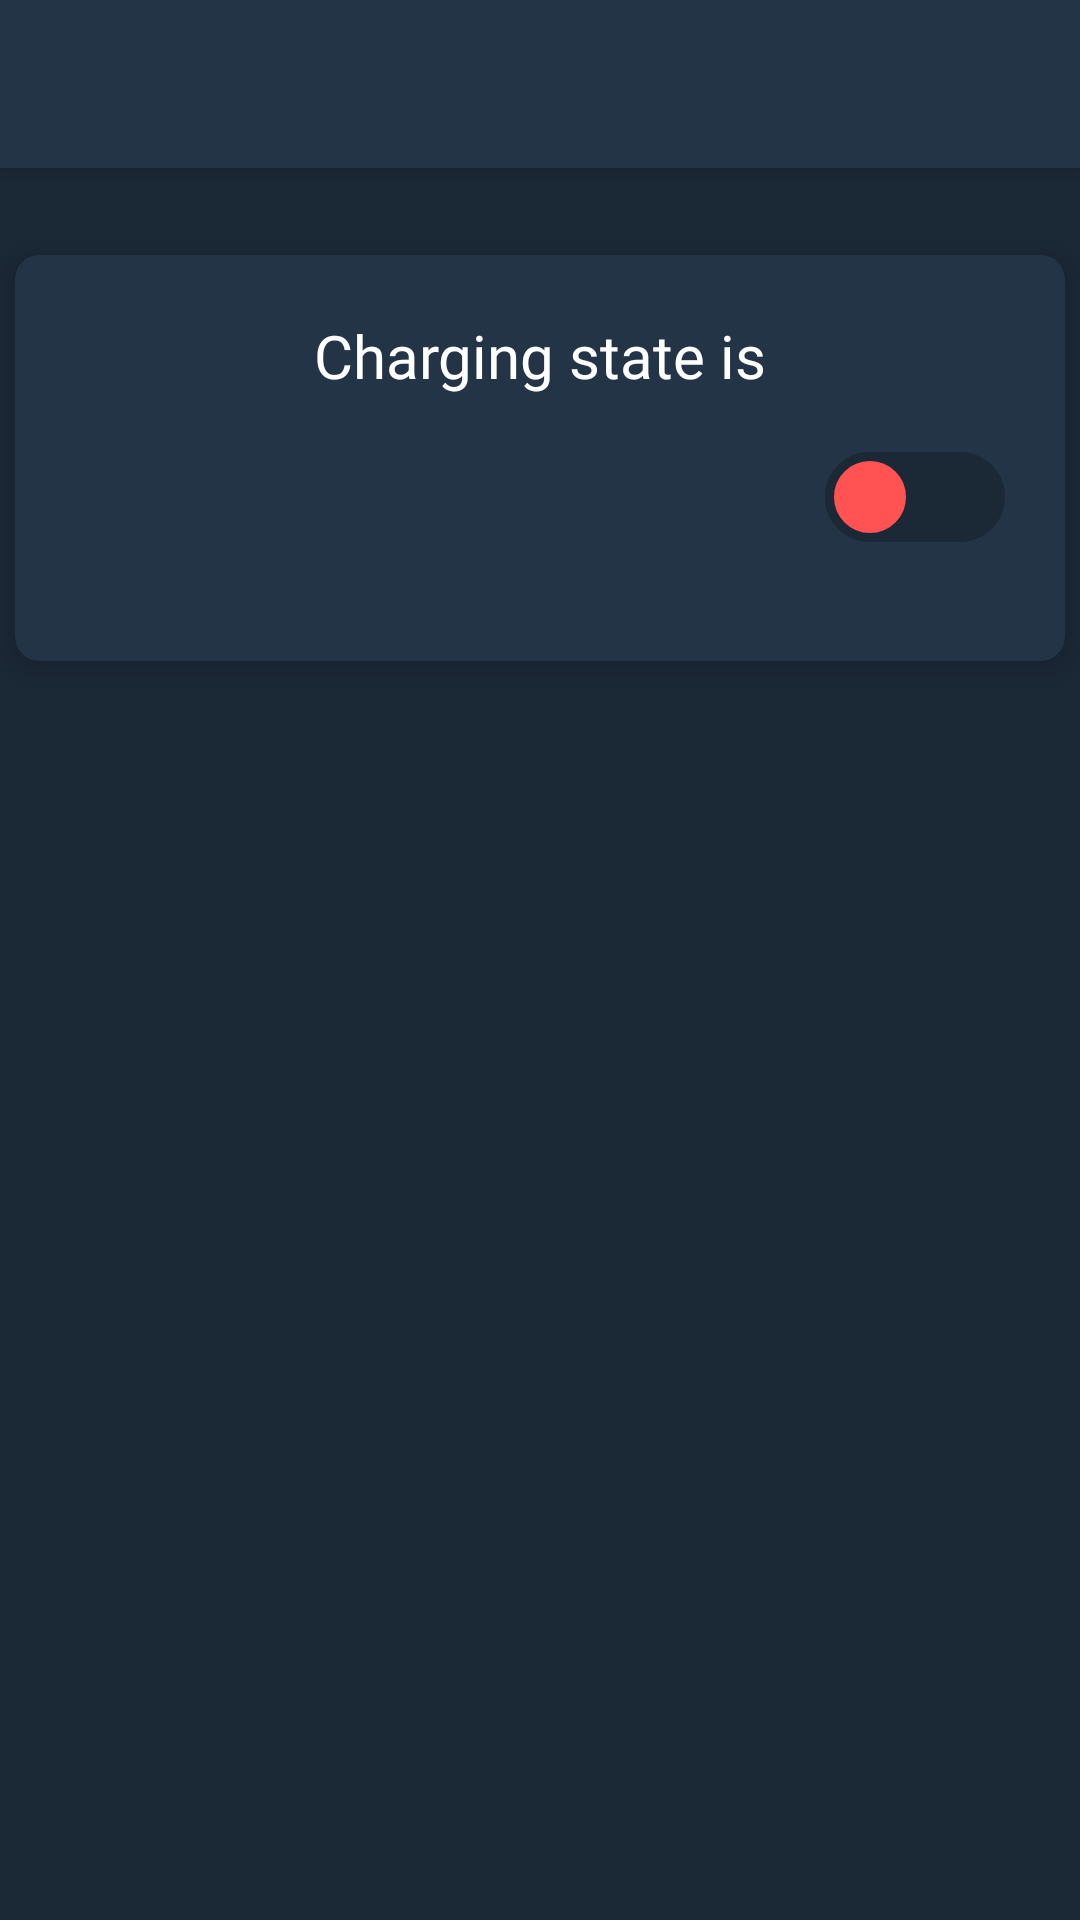

Android layout source for this screen:
<!-- AndroidManifest.xml: activity theme AppTheme.NoActionBar -->
<!-- res/layout/main.xml -->
<?xml version="1.0" encoding="utf-8"?>
<androidx.coordinatorlayout.widget.CoordinatorLayout xmlns:android="http://schemas.android.com/apk/res/android"
    xmlns:app="http://schemas.android.com/apk/res-auto"
    xmlns:tools="http://schemas.android.com/tools"
    android:layout_width="match_parent"
    android:layout_height="match_parent"
    android:id="@+id/coordlay"
    tools:context=".MainActivity">

    <com.google.android.material.appbar.AppBarLayout
        android:layout_width="match_parent"
        android:layout_height="wrap_content"
        android:theme="@style/AppTheme.AppBarOverlay">

        <androidx.appcompat.widget.Toolbar
            android:id="@+id/toolbar"
            android:layout_width="match_parent"
            android:layout_height="?attr/actionBarSize"
            android:background="?attr/colorPrimary"
            app:popupTheme="@style/AppTheme.PopupOverlay" />

    </com.google.android.material.appbar.AppBarLayout>

    <include
        layout="@layout/main_content"
        android:layout_width="match_parent"
        android:layout_height="match_parent"
        android:layout_marginTop="55dp"/>



</androidx.coordinatorlayout.widget.CoordinatorLayout>
<!-- res/layout/main_content.xml (included above) -->
<?xml version="1.0" encoding="utf-8"?>
<androidx.constraintlayout.widget.ConstraintLayout xmlns:android="http://schemas.android.com/apk/res/android"
    xmlns:app="http://schemas.android.com/apk/res-auto"
    xmlns:tools="http://schemas.android.com/tools"
    android:layout_width="match_parent"
    android:layout_height="match_parent"
    android:background="@color/darkblue">


    <androidx.cardview.widget.CardView
        android:id="@+id/cv"
        android:layout_width="350dp"
        android:layout_height="wrap_content"
        android:layout_marginVertical="30dp"
        app:cardBackgroundColor="@color/lightblue"
        app:cardCornerRadius="8dp"
        app:cardElevation="6dp"
        app:layout_constraintEnd_toEndOf="parent"
        app:layout_constraintStart_toStartOf="parent"
        app:layout_constraintTop_toTopOf="parent">

        <androidx.constraintlayout.widget.ConstraintLayout
            android:layout_width="match_parent"
            android:layout_height="match_parent">

            <TextView
                android:id="@+id/titleTv"
                android:layout_width="wrap_content"
                android:layout_height="wrap_content"
                android:layout_marginVertical="20dp"
                android:fontFamily="@font/product_sans_regular"
                android:text="@string/title"
                android:textAlignment="center"
                android:textColor="#FFFFFF"
                android:textSize="20sp"
                app:layout_constraintBottom_toTopOf="@+id/statusTv"
                app:layout_constraintEnd_toEndOf="parent"
                app:layout_constraintStart_toStartOf="parent"
                app:layout_constraintTop_toTopOf="parent" />

            <TextView
                android:id="@+id/statusTv"
                android:layout_width="wrap_content"
                android:layout_height="wrap_content"
                android:layout_gravity="center"
                android:layout_marginHorizontal="16dp"
                android:layout_marginBottom="20dp"
                android:fontFamily="@font/product_sans_regular"
                android:textSize="36sp"
                app:layout_constraintBottom_toBottomOf="parent"
                app:layout_constraintStart_toStartOf="parent"
                app:layout_constraintTop_toBottomOf="@id/titleTv" />

            <Switch
                android:id="@+id/switch1"
                android:layout_width="wrap_content"
                android:layout_height="wrap_content"
                android:layout_gravity="center"
                android:layout_marginHorizontal="40dp"
                android:layout_marginBottom="20dp"
                android:scaleX="3"
                android:scaleY="3"
                android:thumb="@drawable/thumb"
                android:track="@drawable/track"
                app:layout_constraintBottom_toBottomOf="parent"
                app:layout_constraintEnd_toEndOf="parent"
                app:layout_constraintTop_toBottomOf="@id/titleTv" />

        </androidx.constraintlayout.widget.ConstraintLayout>

    </androidx.cardview.widget.CardView>

    <ImageView
        android:id="@+id/battview"
        android:layout_width="0dp"
        android:layout_height="500dp"
        android:scaleX=".5"
        android:scaleY=".5"
        app:layout_constraintBottom_toTopOf="@+id/root"
        app:layout_constraintEnd_toEndOf="parent"
        app:layout_constraintStart_toStartOf="parent"
        app:layout_constraintTop_toBottomOf="@+id/cv"
        tools:srcCompat="@drawable/ic_battery" />

    <TextView
        android:id="@+id/root"
        android:layout_width="wrap_content"
        android:layout_height="wrap_content"
        android:layout_marginVertical="20dp"
        android:fontFamily="@font/product_sans_regular"
        android:text="ROOT REQUIRED"
        android:textColor="@color/pink"
        app:layout_constraintBottom_toBottomOf="parent"
        app:layout_constraintEnd_toEndOf="parent"
        app:layout_constraintStart_toStartOf="parent"
        app:layout_constraintTop_toBottomOf="@+id/battview" />

</androidx.constraintlayout.widget.ConstraintLayout>
<!-- resources referenced by this layout -->
<resources>
  <color name="darkblue">#1b2836</color>
  <color name="lightblue">#243447</color>
  <color name="pink">#ff5252</color>
  <!-- drawable ic_battery (drawable) -->
  <vector xmlns:android="http://schemas.android.com/apk/res/android"
      android:width="512dp"
      android:height="512dp"
      android:viewportWidth="512"
      android:viewportHeight="512">
    <path
        android:pathData="M352,64h-32V16c0,-8.832 -7.168,-16 -16,-16h-96c-8.832,0 -16,7.168 -16,16v48h-32c-17.632,0 -32,14.368 -32,32v384c0,17.952 14.048,32 32,32h192c17.952,0 32,-14.048 32,-32V96C384,78.048 369.952,64 352,64z"
        android:fillColor="#243447"/>
    <path
        android:pathData="M256,160l-64,160l64,0l0,96l64,-160l-64,0z"
        android:fillColor="#ff5252"/>
  </vector>
  <!-- drawable thumb (drawable) -->
  <?xml version="1.0" encoding="utf-8"?>
  <shape android:shape="oval" xmlns:android="http://schemas.android.com/apk/res/android">
      <solid android:color="@color/pink"/>
      <size android:height="10dp"
            android:width="10dp" />
      <stroke android:color="@color/darkblue"
          android:width="1dp" />
  </shape>
  <!-- drawable track (drawable) -->
  <?xml version="1.0" encoding="utf-8"?>
  <shape android:shape="rectangle" xmlns:android="http://schemas.android.com/apk/res/android">
      <solid android:color="@color/darkblue"/>
      <corners android:radius="20dp" />
      <size android:width="10dp"
            android:height="5dp" />
      <stroke android:color="@color/darkblue"
          android:width="2dp" />
  </shape>
  <string name="title">Charging state is</string>
  <style name="AppTheme.AppBarOverlay" parent="ThemeOverlay.AppCompat.Dark.ActionBar" />
  <style name="AppTheme.PopupOverlay" parent="ThemeOverlay.AppCompat.Light" />
  <style name="AppTheme.NoActionBar">
          <item name="windowActionBar">false</item>
          <item name="windowNoTitle">true</item>
          <item name="android:textColor">@color/pink</item>
          <item name="android:textColorPrimary">@color/pink</item>
          <item name="android:textColorSecondary">@color/pink</item>
  
  
      </style>
</resources>
